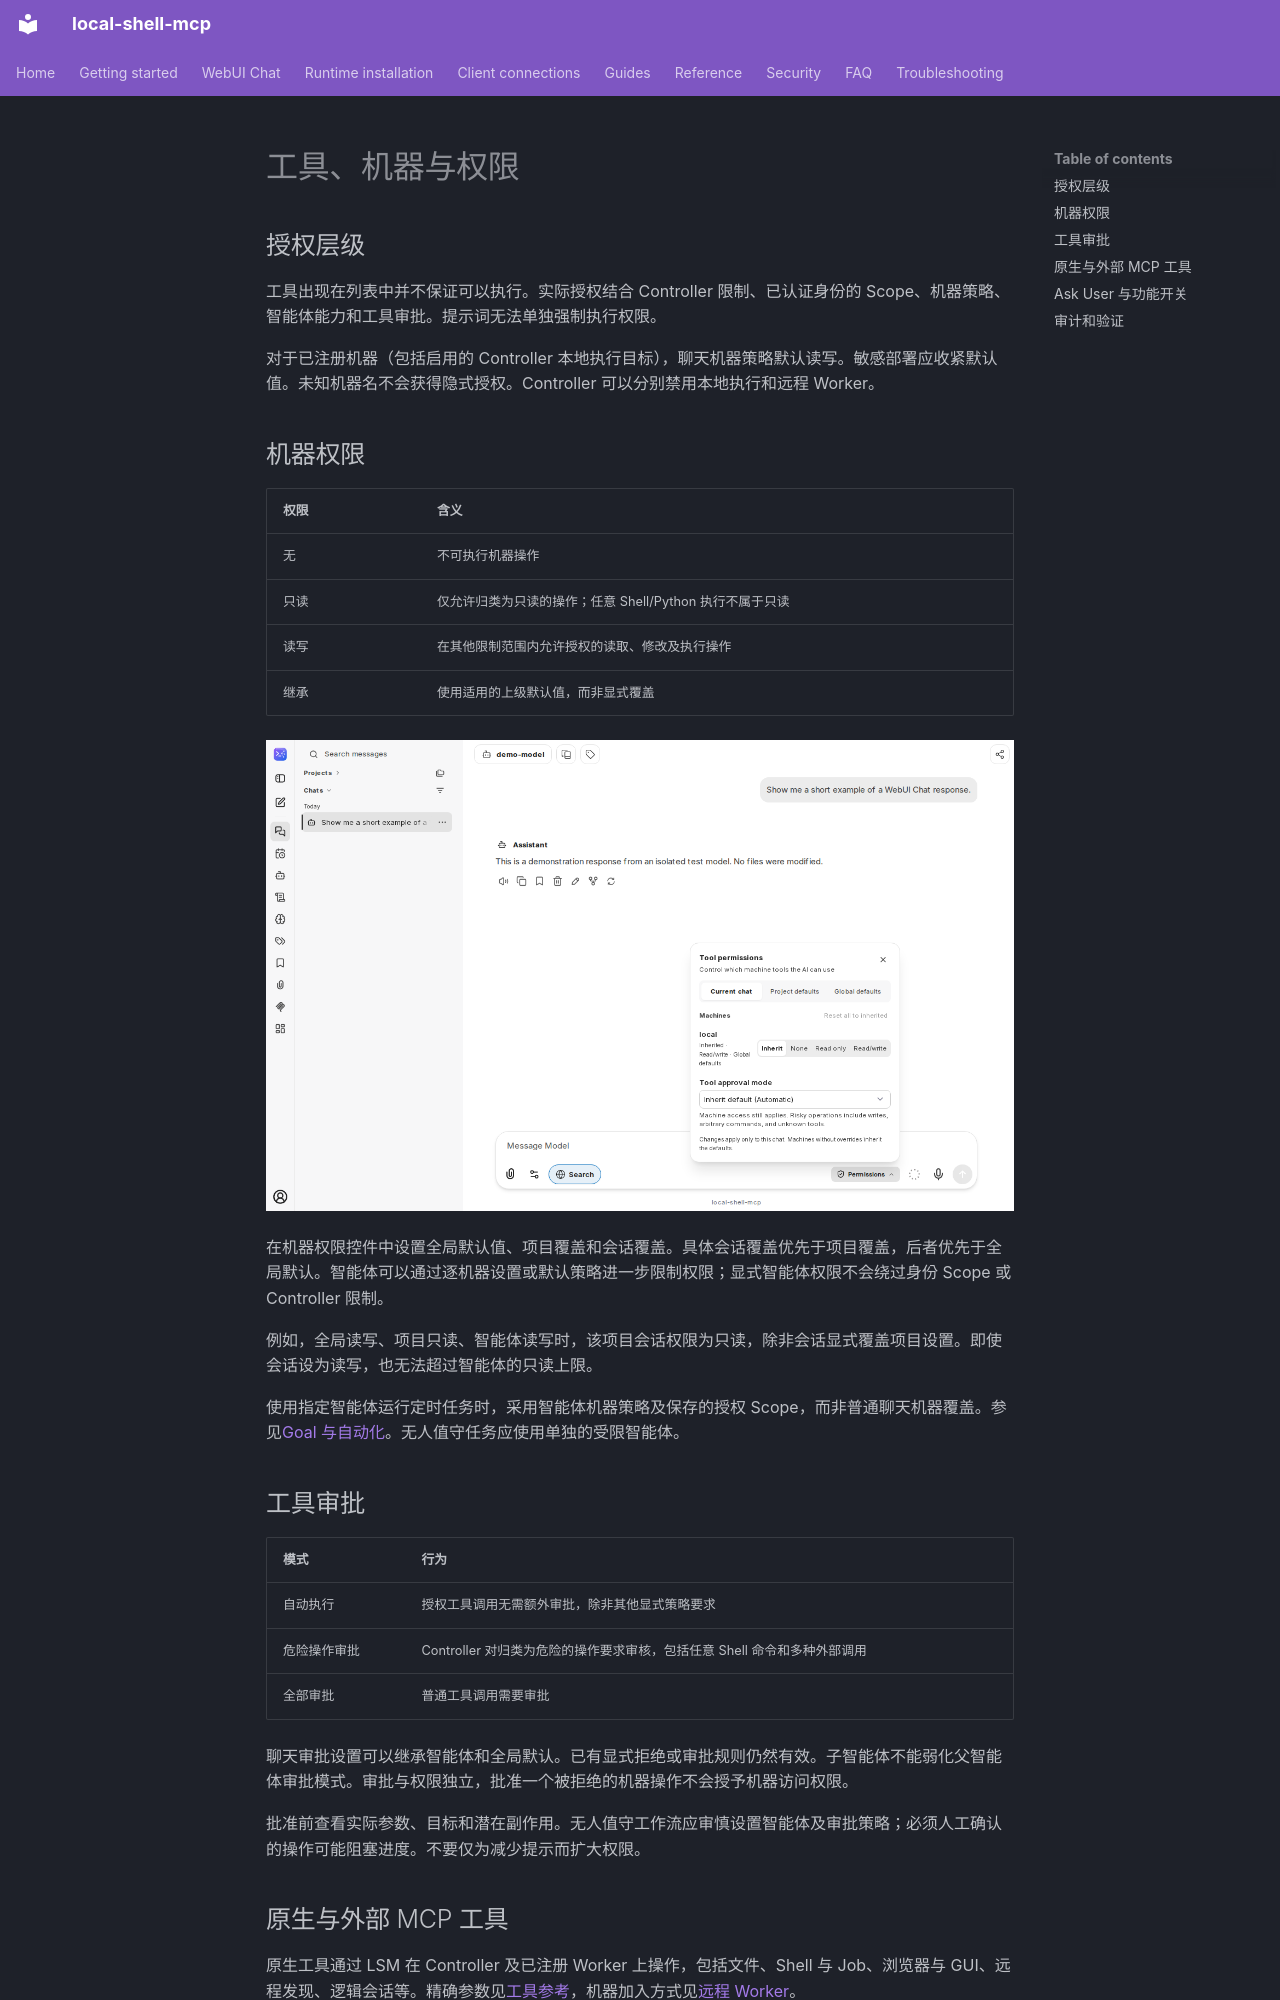

repository: fwerkor/local-shell-mcp · page: chat/permissions.zh/index.html · generator: mkdocs

<!-- i18n-source-sha256: e5ebd5f8cfb42332f4e38d63eabe47a6274ceacf919130202203bd85917f3469 -->
# 工具、机器与权限

## 授权层级

工具出现在列表中并不保证可以执行。实际授权结合 Controller 限制、已认证身份的 Scope、机器策略、智能体能力和工具审批。提示词无法单独强制执行权限。

对于已注册机器（包括启用的 Controller 本地执行目标），聊天机器策略默认读写。敏感部署应收紧默认值。未知机器名不会获得隐式授权。Controller 可以分别禁用本地执行和远程 Worker。

## 机器权限

| 权限 | 含义 |
|---|---|
| 无 | 不可执行机器操作 |
| 只读 | 仅允许归类为只读的操作；任意 Shell/Python 执行不属于只读 |
| 读写 | 在其他限制范围内允许授权的读取、修改及执行操作 |
| 继承 | 使用适用的上级默认值，而非显式覆盖 |

![会话中的机器权限及审批模式面板](../assets/chat/machine-permissions.png)

在机器权限控件中设置全局默认值、项目覆盖和会话覆盖。具体会话覆盖优先于项目覆盖，后者优先于全局默认。智能体可以通过逐机器设置或默认策略进一步限制权限；显式智能体权限不会绕过身份 Scope 或 Controller 限制。

例如，全局读写、项目只读、智能体读写时，该项目会话权限为只读，除非会话显式覆盖项目设置。即使会话设为读写，也无法超过智能体的只读上限。

使用指定智能体运行定时任务时，采用智能体机器策略及保存的授权 Scope，而非普通聊天机器覆盖。参见[Goal 与自动化](automation.md)。无人值守任务应使用单独的受限智能体。

## 工具审批

| 模式 | 行为 |
|---|---|
| 自动执行 | 授权工具调用无需额外审批，除非其他显式策略要求 |
| 危险操作审批 | Controller 对归类为危险的操作要求审核，包括任意 Shell 命令和多种外部调用 |
| 全部审批 | 普通工具调用需要审批 |

聊天审批设置可以继承智能体和全局默认。已有显式拒绝或审批规则仍然有效。子智能体不能弱化父智能体审批模式。审批与权限独立，批准一个被拒绝的机器操作不会授予机器访问权限。

批准前查看实际参数、目标和潜在副作用。无人值守工作流应审慎设置智能体及审批策略；必须人工确认的操作可能阻塞进度。不要仅为减少提示而扩大权限。
